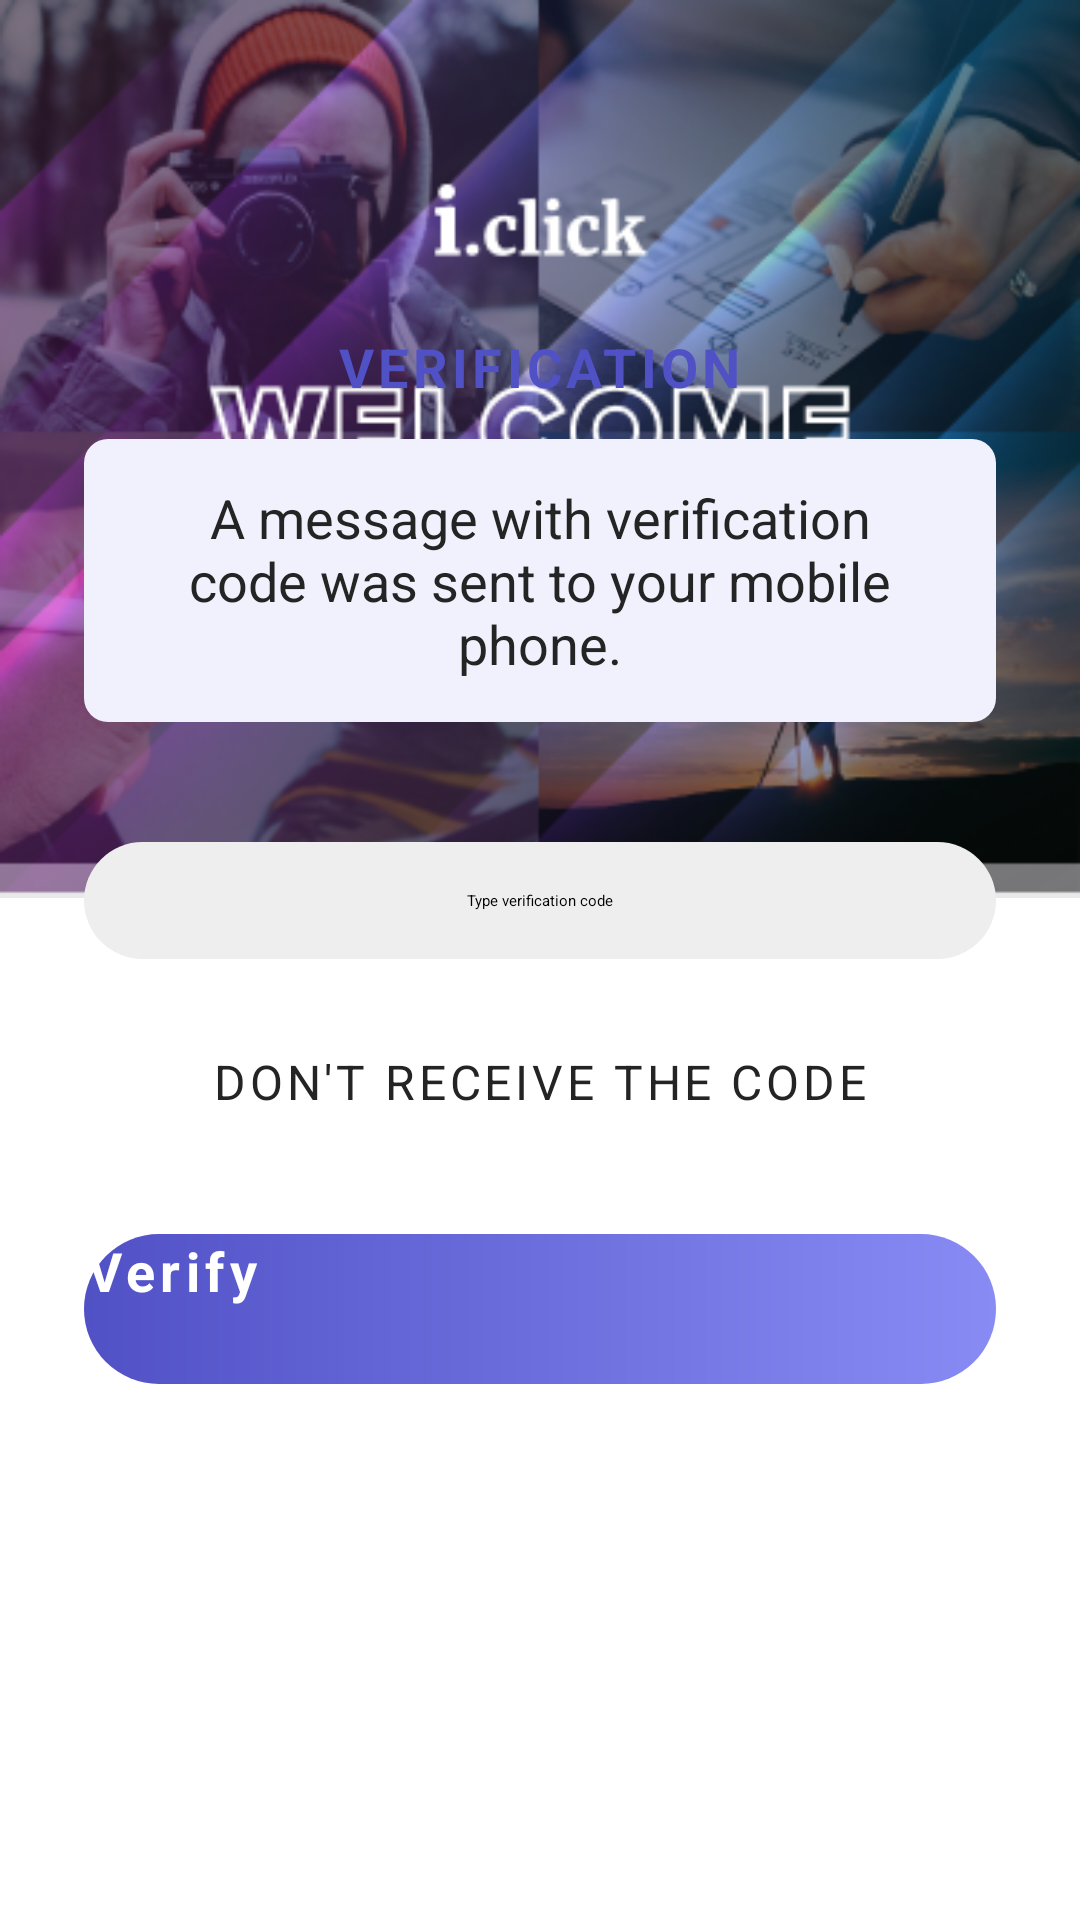

Reconstruct the res/layout file that produces this screen, plus the resources it refers to.
<!-- AndroidManifest.xml: application theme Theme.SocialMediaApp -->
<!-- res/layout/fragment_verification.xml -->
<?xml version="1.0" encoding="utf-8"?>
<RelativeLayout xmlns:android="http://schemas.android.com/apk/res/android"
    xmlns:tools="http://schemas.android.com/tools"
    android:id="@+id/verification"
    android:layout_width="match_parent"
    android:layout_height="match_parent"
    tools:context=".fragments.Verification">

    <ImageView
        android:layout_width="match_parent"
        android:layout_height="wrap_content"
        android:src="@drawable/ic_background_auth"
        android:adjustViewBounds="true" />

    <LinearLayout
        android:id="@+id/ll1"
        android:layout_width="match_parent"
        android:layout_height="550dp"
        android:paddingTop="20dp"
        android:paddingLeft="28dp"
        android:paddingRight="28dp"

        android:orientation="vertical"
        android:background="@drawable/auth_bg"
        android:layout_alignParentBottom="true">

        <TextView
            android:layout_width="wrap_content"
            android:layout_height="wrap_content"
            android:layout_gravity="center"

            android:text="verification"
            android:textSize="18dp"
            android:textStyle="bold"
            android:textColor="@color/primary"
            android:letterSpacing="0.08"
            android:textAllCaps="true" />

        <TextView
            android:layout_width="match_parent"
            android:layout_height="wrap_content"
            android:layout_gravity="center"

            android:layout_marginTop="12dp"
            android:paddingTop="14dp"
            android:paddingLeft="30dp"
            android:paddingBottom="14dp"
            android:paddingRight="30dp"

            android:text="A message with verification code was sent to your mobile phone."
            android:textSize="18dp"
            android:textAlignment="center"
            android:textColor="#242424"
            android:background="@drawable/veri_bg"/>

        <EditText
            android:id="@+id/verifyET"
            android:layout_width="match_parent"
            android:layout_height="wrap_content"
            android:padding="16dp"
            android:layout_marginTop="40dp"

            android:textColor="#000"
            android:background="@drawable/input"
            android:textAlignment="center"
            android:hint="Type verification code" />

        <TextView
            android:id="@+id/receiveCodeTV"
            android:layout_width="wrap_content"
            android:layout_height="wrap_content"
            android:layout_gravity="center"
            android:layout_marginTop="30dp"

            android:text="Don't receive the code"
            android:textSize="16dp"
            android:textColor="#242424"
            android:letterSpacing="0.08"
            android:textAllCaps="true" />

        <androidx.appcompat.widget.AppCompatButton
            android:id="@+id/verifyBtn"
            android:layout_width="match_parent"
            android:layout_height="50dp"
            android:layout_marginTop="40dp"

            android:text="Verify"
            android:textColor="#fff"
            android:textSize="18dp"
            android:letterSpacing="0.1"
            android:textStyle="bold"
            android:background="@drawable/gradient_bg"/>

    </LinearLayout>

</RelativeLayout>
<!-- resources referenced by this layout -->
<resources>
  <color name="primary">#5151C6</color>
  <!-- drawable gradient_bg (drawable) -->
  <?xml version="1.0" encoding="utf-8"?>
  <shape xmlns:android="http://schemas.android.com/apk/res/android">
      <gradient
          android:startColor="#5151C6"
          android:endColor="#888BF4"
          android:angle="0" />
  
      <corners android:radius="999dp"/>
  
  </shape>
  <!-- drawable ic_background_auth: png bitmap (drawable, 176014 bytes) -->
  <!-- drawable input (drawable) -->
  <?xml version="1.0" encoding="utf-8"?>
  <shape xmlns:android="http://schemas.android.com/apk/res/android"
      android:shape="rectangle">
  
      <solid
          android:color="#EEE"/>
  
      <corners
          android:radius="999dp" />
  
  </shape>
  <!-- drawable veri_bg (drawable) -->
  <?xml version="1.0" encoding="utf-8"?>
  <shape xmlns:android="http://schemas.android.com/apk/res/android"
      android:shape="rectangle">
  
      <solid
          android:color="#F1F1FE"/>
  
      <corners
          android:radius="8dp"/>
  
  </shape>
</resources>
